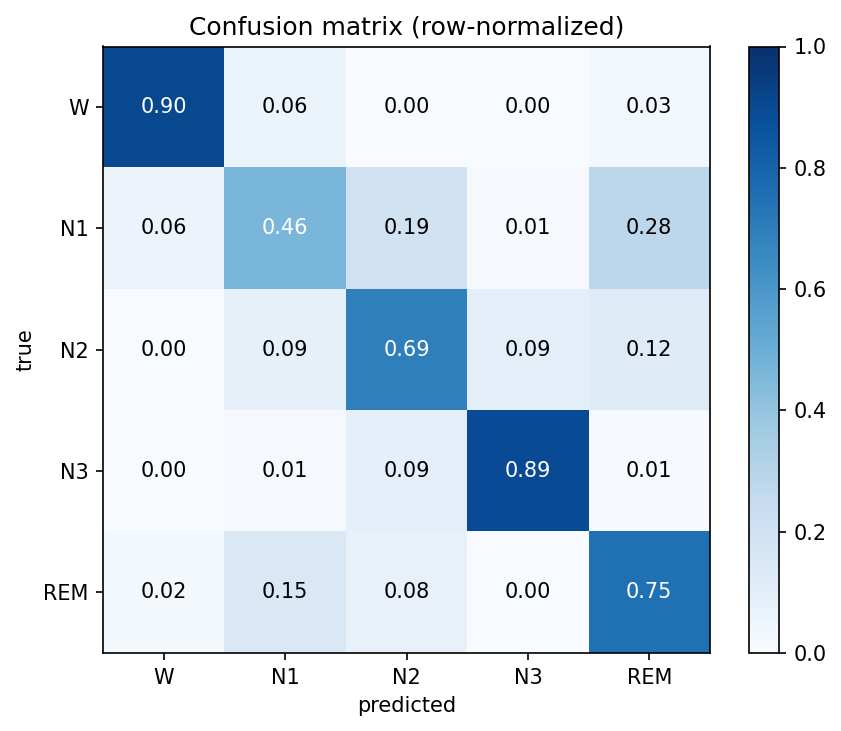

The table this chart was drawn from, first rows:
W, N1, N2, N3, REM
32715, 2254, 90, 94, 1097
175, 1427, 583, 28, 865
35, 843, 6861, 936, 1228
4, 13, 130, 1318, 9
77, 572, 303, 8, 2920
